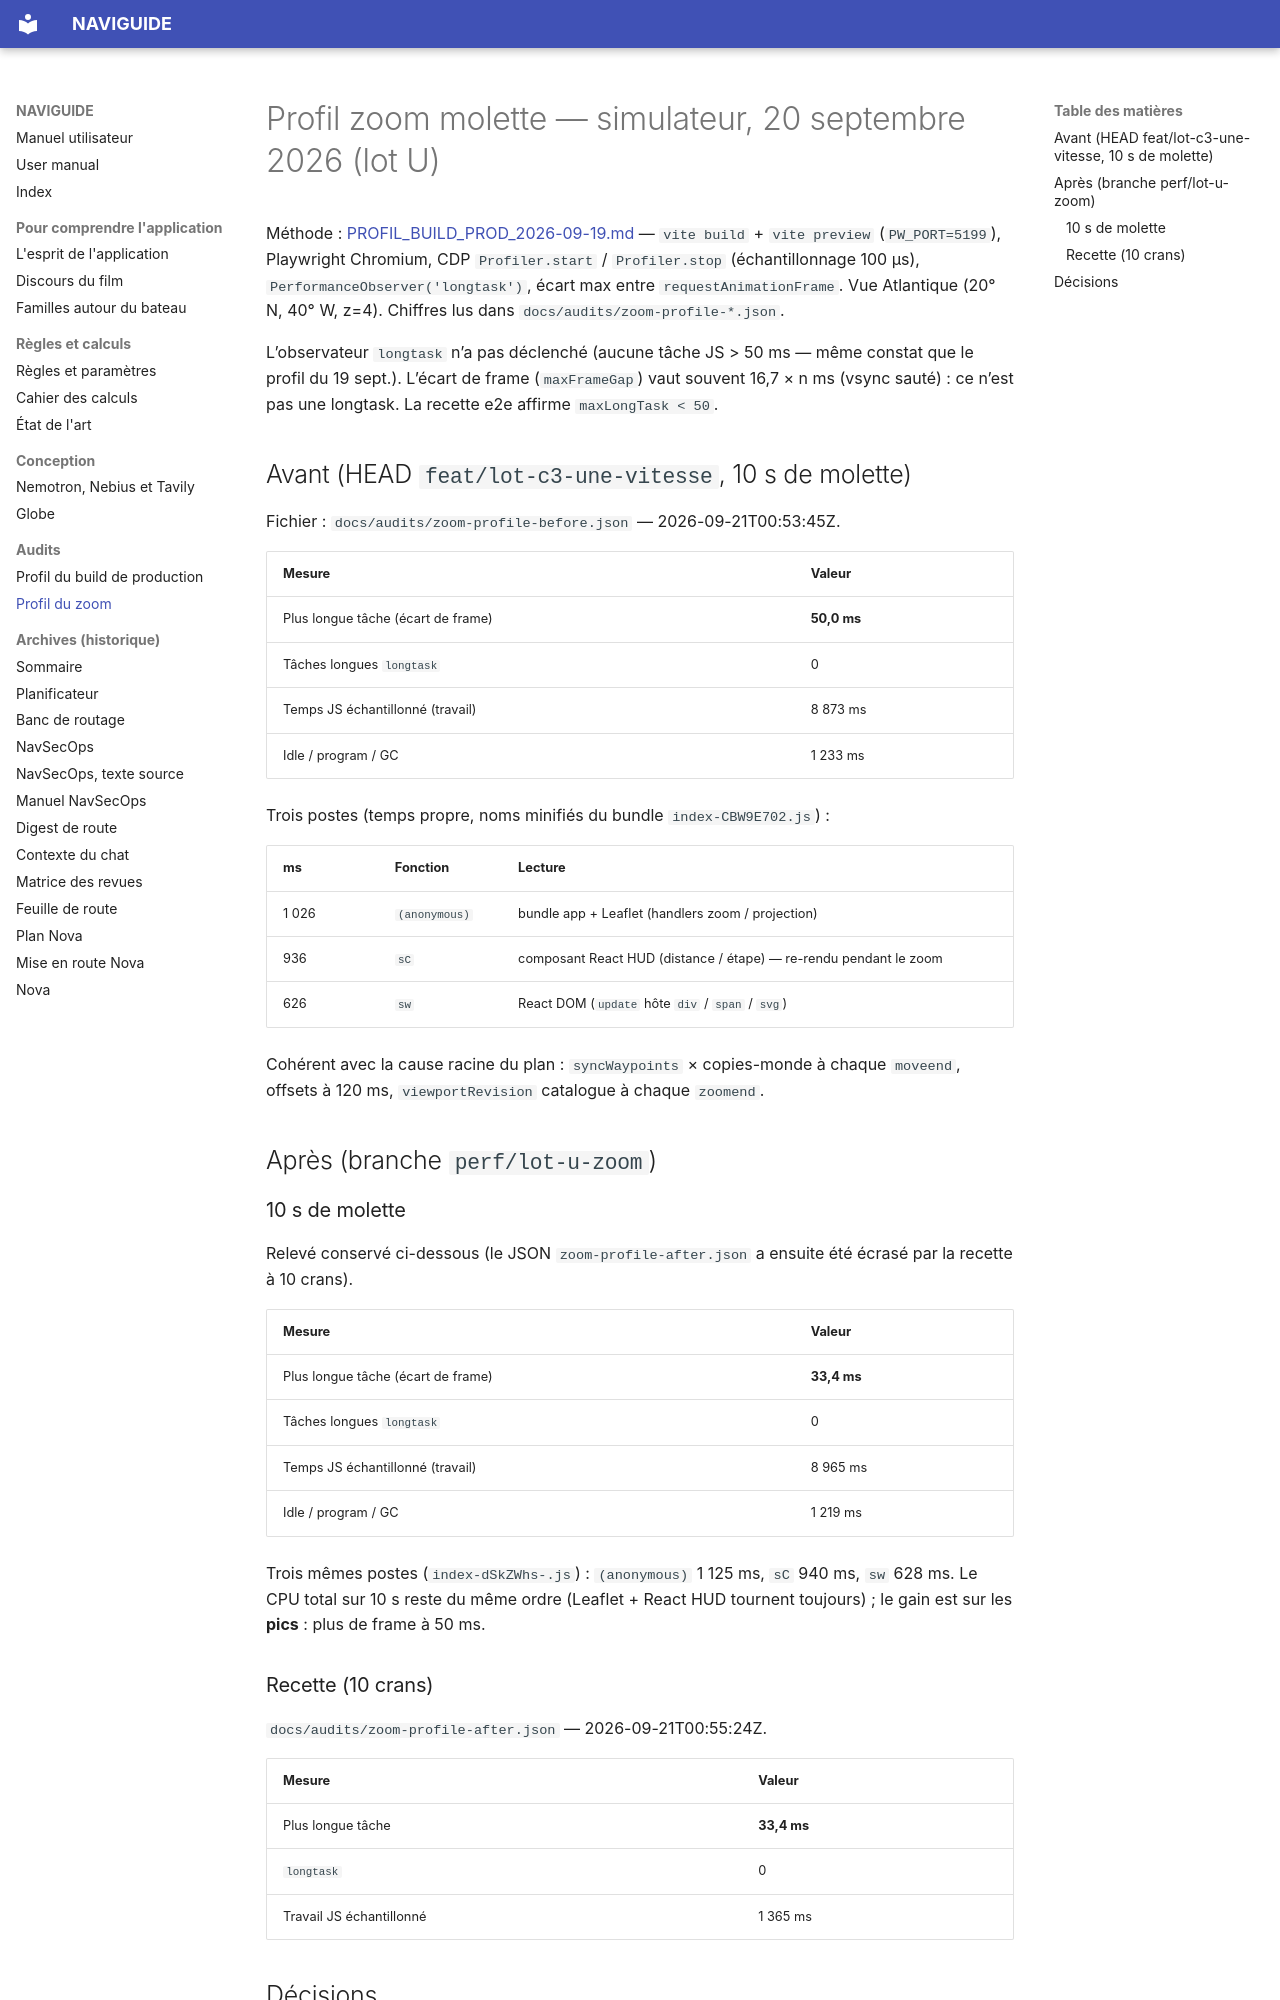

repository: Berry-Mappemonde/NAVIGUIDE · page: audits/PROFIL_ZOOM_2026-09-20/index.html · generator: mkdocs

# Profil zoom molette — simulateur, 20 septembre 2026 (lot U)

Méthode : [PROFIL_BUILD_PROD_2026-09-19.md](./PROFIL_BUILD_PROD_2026-09-19.md) — `vite build` + `vite preview` (`PW_PORT=5199`), Playwright Chromium, CDP `Profiler.start` / `Profiler.stop` (échantillonnage 100 µs), `PerformanceObserver('longtask')`, écart max entre `requestAnimationFrame`. Vue Atlantique (20° N, 40° W, z=4). Chiffres lus dans `docs/audits/zoom-profile-*.json`.

L’observateur `longtask` n’a pas déclenché (aucune tâche JS > 50 ms — même constat que le profil du 19 sept.). L’écart de frame (`maxFrameGap`) vaut souvent 16,7 × n ms (vsync sauté) : ce n’est pas une longtask. La recette e2e affirme `maxLongTask < 50`.

## Avant (HEAD `feat/lot-c3-une-vitesse`, 10 s de molette)

Fichier : `docs/audits/zoom-profile-before.json` — 2026-09-21T00:53:45Z.

| Mesure | Valeur |
|---|---|
| Plus longue tâche (écart de frame) | **50,0 ms** |
| Tâches longues `longtask` | 0 |
| Temps JS échantillonné (travail) | 8 873 ms |
| Idle / program / GC | 1 233 ms |

Trois postes (temps propre, noms minifiés du bundle `index-CBW9E702.js`) :

| ms | Fonction | Lecture |
|---|---|---|
| 1 026 | `(anonymous)` | bundle app + Leaflet (handlers zoom / projection) |
| 936 | `sC` | composant React HUD (distance / étape) — re-rendu pendant le zoom |
| 626 | `sw` | React DOM (`update` hôte `div` / `span` / `svg`) |

Cohérent avec la cause racine du plan : `syncWaypoints` × copies-monde à chaque `moveend`, offsets à 120 ms, `viewportRevision` catalogue à chaque `zoomend`.

## Après (branche `perf/lot-u-zoom`)

### 10 s de molette

Relevé conservé ci-dessous (le JSON `zoom-profile-after.json` a ensuite été écrasé par la recette à 10 crans).

| Mesure | Valeur |
|---|---|
| Plus longue tâche (écart de frame) | **33,4 ms** |
| Tâches longues `longtask` | 0 |
| Temps JS échantillonné (travail) | 8 965 ms |
| Idle / program / GC | 1 219 ms |

Trois mêmes postes (`index-dSkZWhs-.js`) : `(anonymous)` 1 125 ms, `sC` 940 ms, `sw` 628 ms. Le CPU total sur 10 s reste du même ordre (Leaflet + React HUD tournent toujours) ; le gain est sur les **pics** : plus de frame à 50 ms.

### Recette (10 crans)

`docs/audits/zoom-profile-after.json` — 2026-09-21T00:55:24Z.

| Mesure | Valeur |
|---|---|
| Plus longue tâche | **33,4 ms** |
| `longtask` | 0 |
| Travail JS échantillonné | 1 365 ms |
